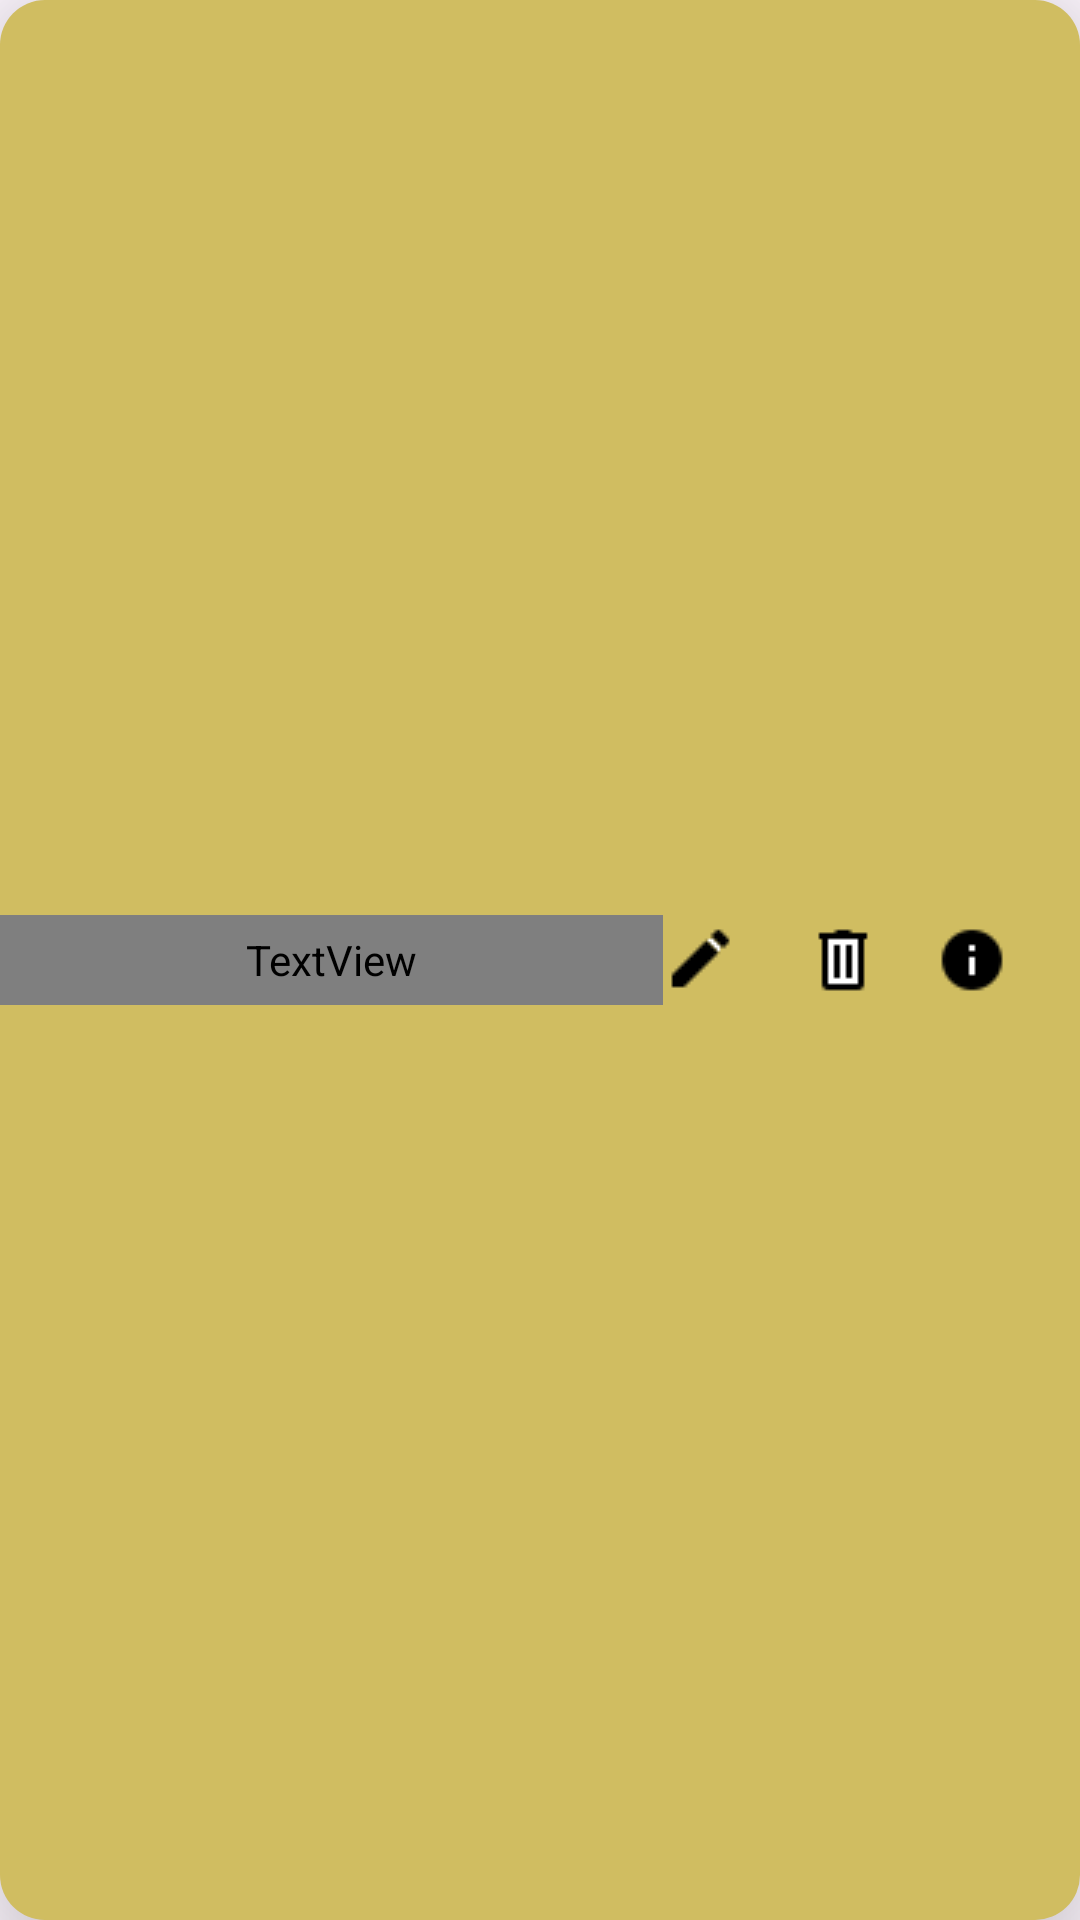

Produce the Android XML layout that renders to this screen, including the resource entries it uses.
<!-- AndroidManifest.xml: application theme Theme.KTasker -->
<!-- res/layout/task_view.xml -->
<?xml version="1.0" encoding="utf-8"?>

<androidx.constraintlayout.widget.ConstraintLayout xmlns:android="http://schemas.android.com/apk/res/android"
    xmlns:app="http://schemas.android.com/apk/res-auto"
    android:layout_width="match_parent"
    android:layout_height="60dp"
    android:elevation="24dp"
    android:background="@drawable/task_background">
    <TextView
        android:id="@+id/title_view"
        android:layout_width="221dp"
        android:layout_height="30dp"
        android:fontFamily="@font/nunito_regular"
        android:textSize="18sp"
        android:textAlignment="center"
        android:textColor="@color/white"
        android:text="Test"
        app:layout_constraintBottom_toBottomOf="parent"
        app:layout_constraintTop_toTopOf="parent"/>

    <ImageButton
        android:id="@+id/edit_button"
        android:layout_width="24dp"
        android:layout_height="24dp"
        android:src="@drawable/edit_icon"
        android:background="@null"
        app:layout_constraintStart_toEndOf="@id/title_view"
        app:layout_constraintBottom_toBottomOf="parent"
        app:layout_constraintTop_toTopOf="parent" />

    <ImageButton
        android:id="@+id/delete_button"
        android:layout_width="24dp"
        android:layout_height="24dp"
        android:src="@drawable/delete_icon"
        android:background="@null"
        android:layout_margin="24dp"
        app:layout_constraintStart_toEndOf="@id/edit_button"
        app:layout_constraintBottom_toBottomOf="parent"
        app:layout_constraintTop_toTopOf="parent" />
    <ImageButton
        android:id="@+id/info_button"
        android:layout_width="24dp"
        android:layout_height="24dp"
        android:src="@drawable/info_icon"
        android:background="@null"
        android:layout_marginEnd="24dp"
        app:layout_constraintEnd_toEndOf="parent"
        app:layout_constraintBottom_toBottomOf="parent"
        app:layout_constraintTop_toTopOf="parent" />
    <View
        android:layout_width="match_parent"
        android:layout_height="1dp"/>
</androidx.constraintlayout.widget.ConstraintLayout>
<!-- resources referenced by this layout -->
<resources>
  <!-- drawable delete_icon: png bitmap (drawable, 218 bytes) -->
  <!-- drawable edit_icon: png bitmap (drawable, 238 bytes) -->
  <!-- drawable info_icon: png bitmap (drawable, 370 bytes) -->
  <!-- drawable task_background (drawable) -->
  <?xml version="1.0" encoding="utf-8"?>
  
  <shape xmlns:android="http://schemas.android.com/apk/res/android">
      <corners
          android:radius="15dp"/>
      <solid
          android:color="#D0BD61"/>
  </shape>
  <style name="Theme.KTasker" parent="Base.Theme.KTasker" />
  <style name="Base.Theme.KTasker" parent="Theme.Material3.DayNight.NoActionBar">
          
          
      </style>
  <!-- not gathered from this repository: default colours our renderer supplied (Android Studio template values) -->
  <color name="white">#FFFFFFFF</color>
</resources>
